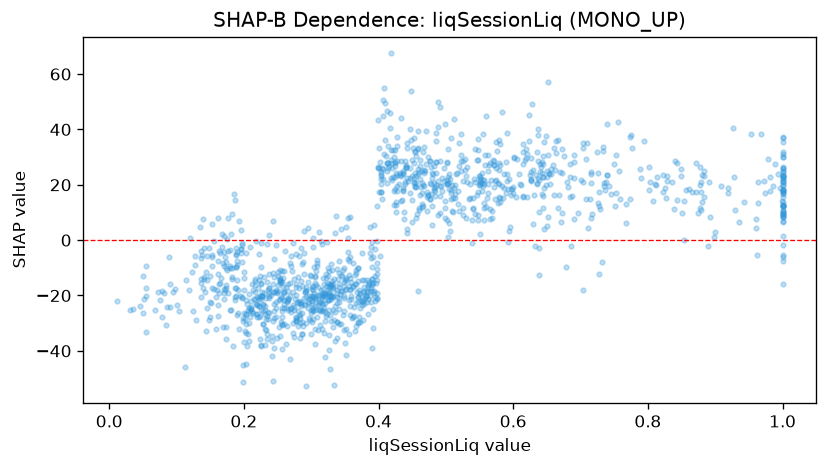

Source data for this figure (header and first rows):
feature_value, shap_value
0.667, 11.72
0.871, 27.83
0.594, 21.95
0.213, -18.15
0.347, -26.89
0.55, 2.252
0.403, 24.69
0.557, 11.55
0.62, 15.58
1.0, 22.11
1.0, 19.89
0.513, 15.39
0.14, -17.22
0.163, -4.034
0.19, -4.154
0.454, 19.26
0.322, -12.27
0.823, 23.56
1.0, 17.88
0.884, 15.41
0.253, -14.61
0.534, 14.98
0.943, 13.88
0.33, -16.07
0.305, -15.48
0.306, -13.43
0.359, -21.4
0.963, 13.36
0.599, 19.19
0.303, -20.23
0.352, -17.77
0.756, 42.77
0.243, -50.76
0.662, 25.41
0.325, -21.51
0.31, -16.79
0.254, -15.66
0.827, 15.2
0.433, 28.68
0.964, 20.91
0.996, 18.85
0.094, -18.63
1.0, 1.487
0.335, -36.57
0.671, 6.486
0.244, -28
0.331, -14.89
0.989, 27.41
0.395, -12.95
1.0, 24.88
0.313, -24.97
0.245, -23.18
0.363, -24.26
0.494, 17.6
0.236, -25.8
0.279, -22.24
0.557, 7.444
0.656, 25.73
0.404, 23.75
0.233, -21.02
... 1,255 more rows
